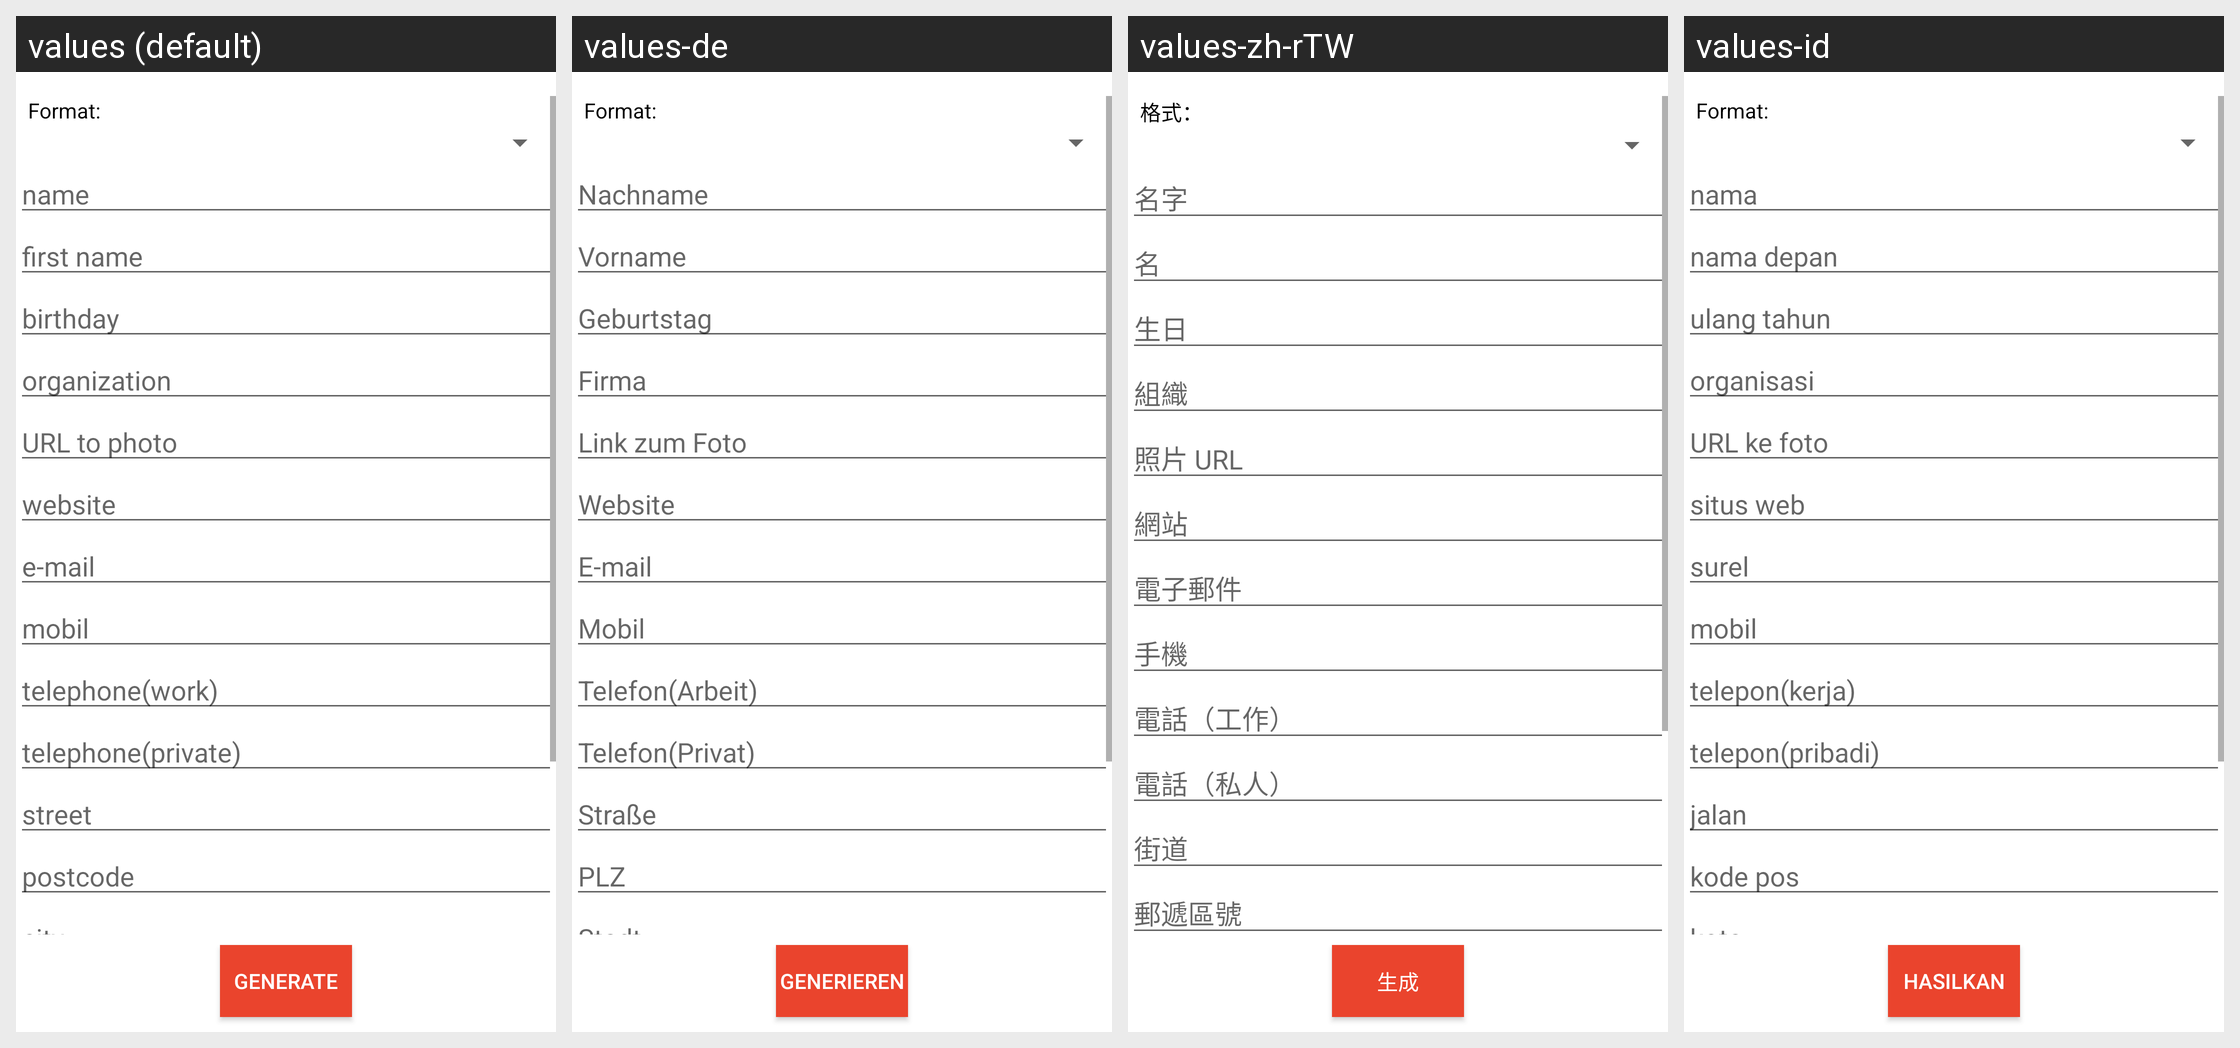

This grid shows one Android layout under several languages. Give, for every string resource on the screen, its name, the default text and each shown locale's text.
Android screen res/layout/activity_vcard_generator.xml rendered under 4 locales, left to right: values (default), values-de, values-zh-rTW, values-id. Device: Nexus 5 (rendered at 1080×1920; each locale shown at half size, 540×960, under a caption strip naming it); theme AppTheme.
Other locales in the repository, not shown: values-es, values-eu, values-fr, values-hi, values-it, values-iw, values-pl, values-pt-rBR, values-pt-rPT, values-ru, values-sk, values-th, values-tr-rTR, values-zh-rCN.
Strings drawn on this screen, with the default value and each locale's value (text and hints the layout hard-codes, and strings that could not be matched under every locale, appear in the picture but are not listed):

tv_format
  values: Format:
  values-de: Format:
  values-zh-rTW: 格式：
  values-id: Format:

hint_name
  values: name
  values-de: Nachname
  values-zh-rTW: 名字
  values-id: nama

hint_fn
  values: first name
  values-de: Vorname
  values-zh-rTW: 名
  values-id: nama depan

hint_bday
  values: birthday
  values-de: Geburtstag
  values-zh-rTW: 生日
  values-id: ulang tahun

hint_org
  values: organization
  values-de: Firma
  values-zh-rTW: 組織
  values-id: organisasi

hint_photo
  values: URL to photo
  values-de: Link zum Foto
  values-zh-rTW: 照片 URL
  values-id: URL ke foto

hint_web
  values: website
  values-de: Website
  values-zh-rTW: 網站
  values-id: situs web

hint_email
  values: e-mail
  values-de: E-mail
  values-zh-rTW: 電子郵件
  values-id: surel

hint_mobil
  values: mobil
  values-de: Mobil
  values-zh-rTW: 手機
  values-id: mobil

hint_tele_work
  values: telephone(work)
  values-de: Telefon(Arbeit)
  values-zh-rTW: 電話（工作）
  values-id: telepon(kerja)

hint_tele_private
  values: telephone(private)
  values-de: Telefon(Privat)
  values-zh-rTW: 電話（私人）
  values-id: telepon(pribadi)

hint_street
  values: street
  values-de: Straße
  values-zh-rTW: 街道
  values-id: jalan

hint_plz
  values: postcode
  values-de: PLZ
  values-zh-rTW: 郵遞區號
  values-id: kode pos

title_generate
  values: Generate
  values-de: Generieren
  values-zh-rTW: 生成
  values-id: Hasilkan
